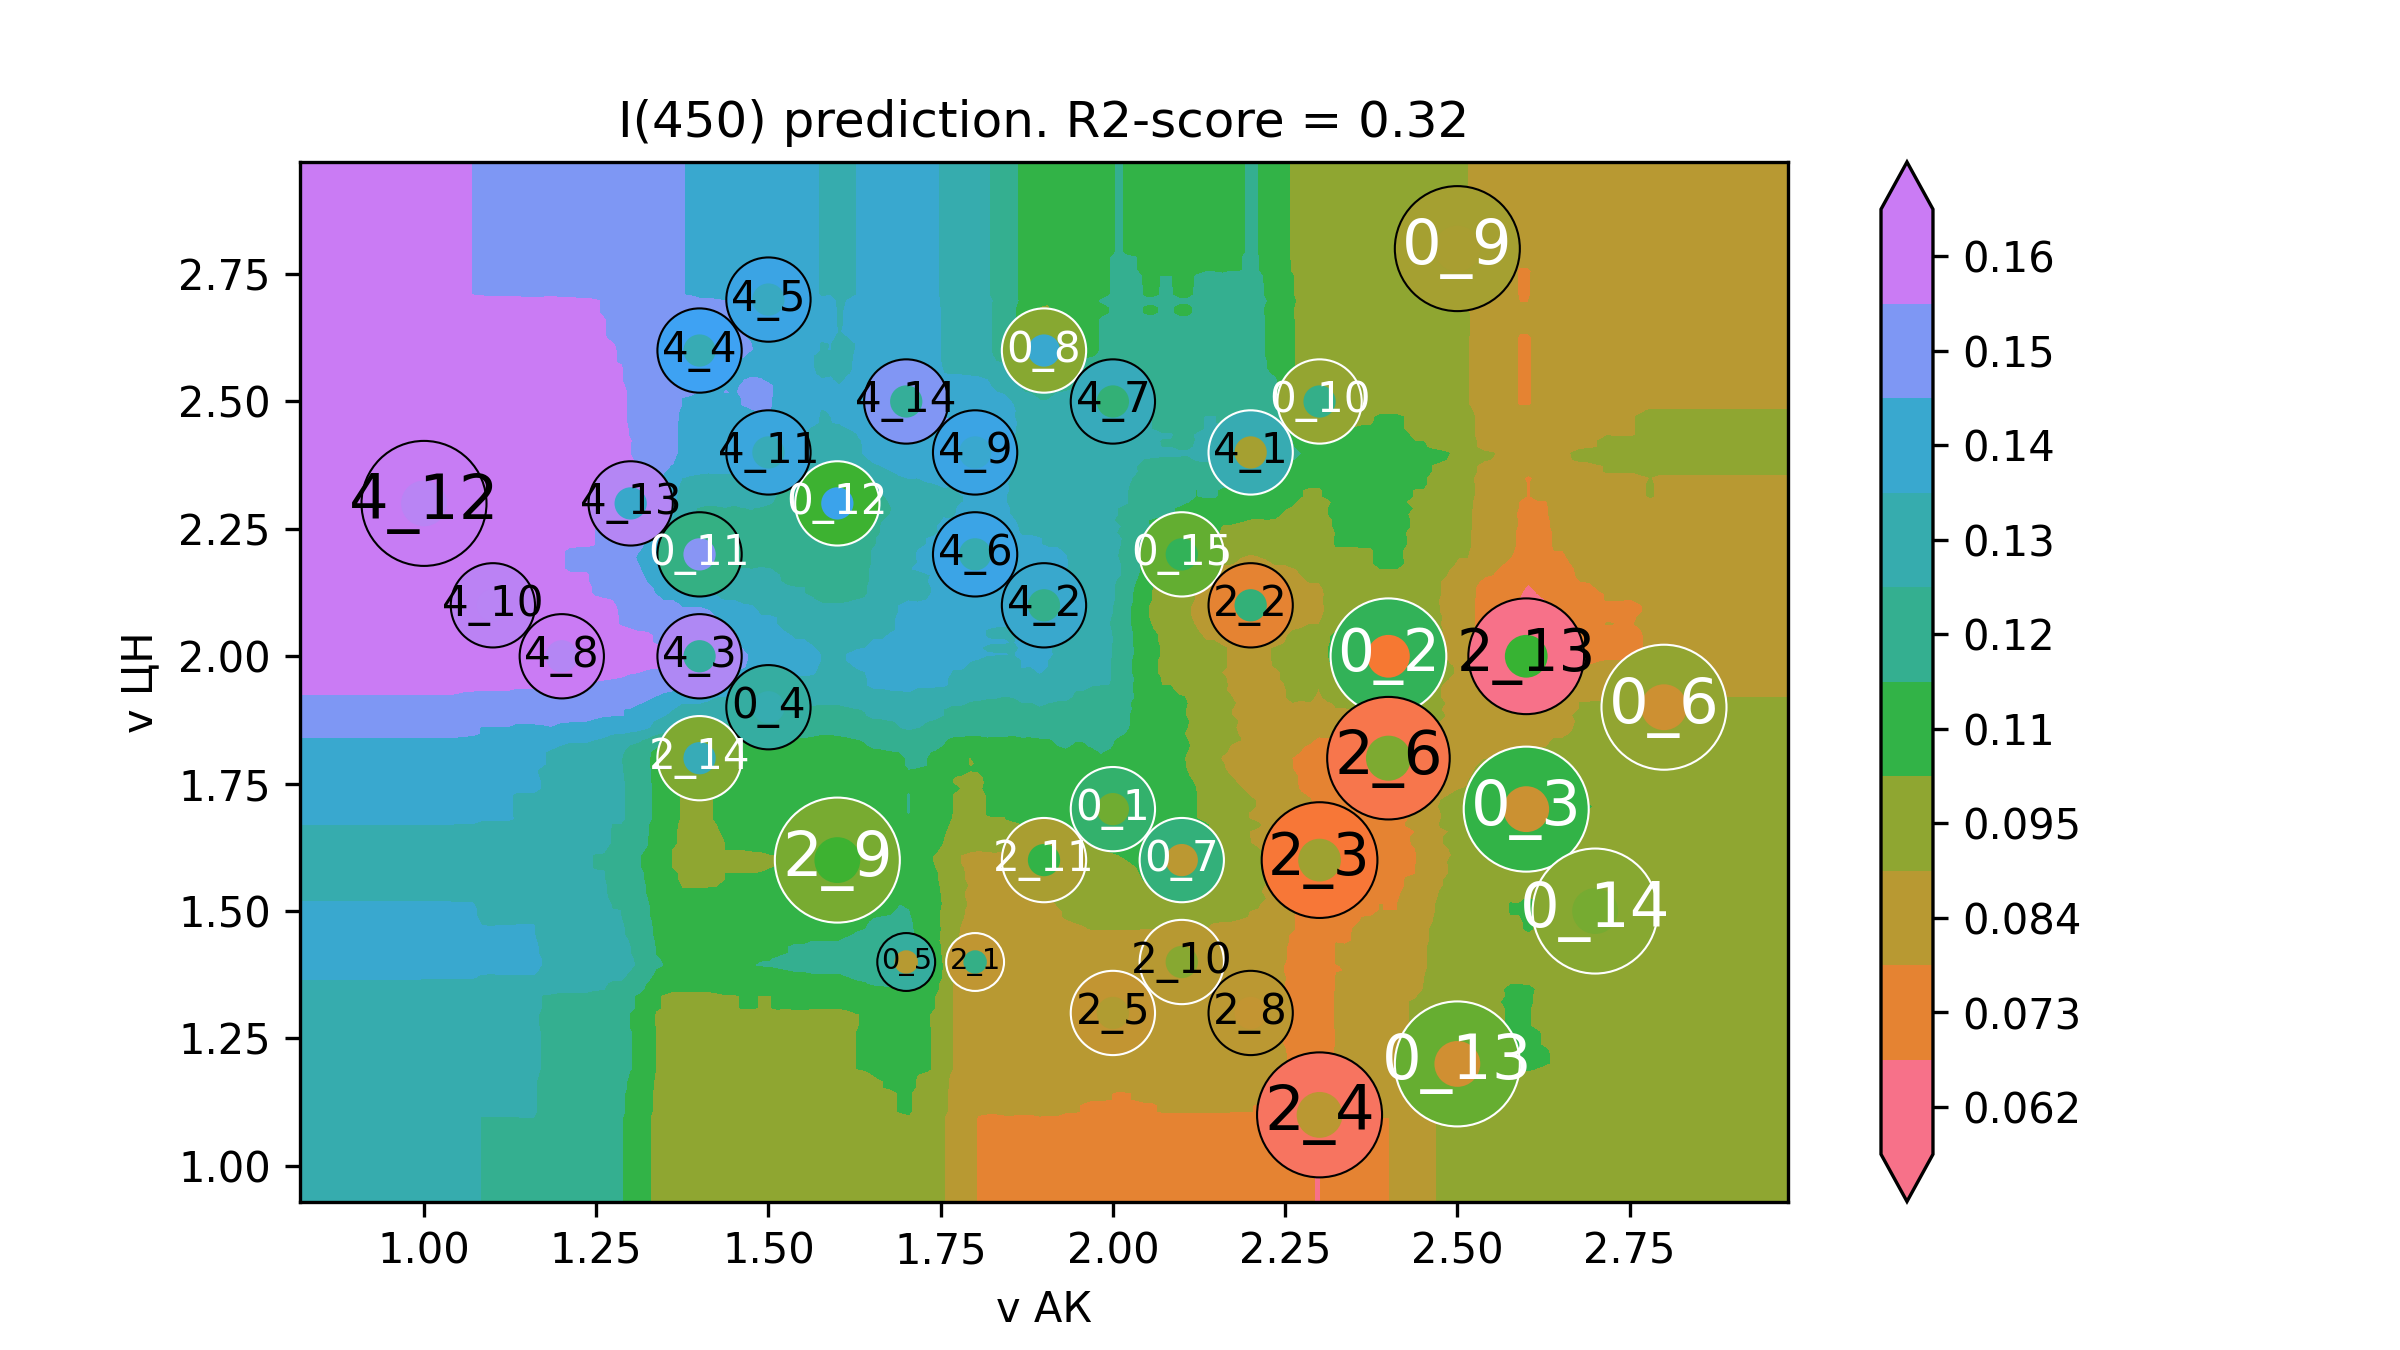

The data file committed next to this chart (first rows):
v АК, v ЦН, I(450)
0.64, 0.76, 0.1241
0.6527, 0.76, 0.1241
0.6653, 0.76, 0.1241
0.678, 0.76, 0.1241
0.6907, 0.76, 0.1241
0.7033, 0.76, 0.1241
0.716, 0.76, 0.1241
0.7286, 0.76, 0.1241
0.7413, 0.76, 0.1241
0.754, 0.76, 0.1241
0.7666, 0.76, 0.1241
0.7793, 0.76, 0.1241
0.792, 0.76, 0.1241
0.8046, 0.76, 0.1241
0.8173, 0.76, 0.1241
0.8299, 0.76, 0.1241
0.8426, 0.76, 0.1241
0.8553, 0.76, 0.1241
0.8679, 0.76, 0.1241
0.8806, 0.76, 0.1241
0.8933, 0.76, 0.1241
0.9059, 0.76, 0.1241
0.9186, 0.76, 0.1241
0.9313, 0.76, 0.1241
0.9439, 0.76, 0.1241
0.9566, 0.76, 0.1241
0.9692, 0.76, 0.1241
0.9819, 0.76, 0.1241
0.9946, 0.76, 0.1241
1.007, 0.76, 0.1241
1.02, 0.76, 0.1241
1.033, 0.76, 0.124
1.045, 0.76, 0.124
1.058, 0.76, 0.1239
1.071, 0.76, 0.1239
1.083, 0.76, 0.1223
1.096, 0.76, 0.1222
1.109, 0.76, 0.1222
1.121, 0.76, 0.1222
1.134, 0.76, 0.1223
1.147, 0.76, 0.1223
1.159, 0.76, 0.1223
1.172, 0.76, 0.119
1.185, 0.76, 0.1182
1.197, 0.76, 0.1173
1.21, 0.76, 0.1173
1.223, 0.76, 0.1173
1.235, 0.76, 0.1173
1.248, 0.76, 0.1157
1.261, 0.76, 0.1155
1.273, 0.76, 0.1129
1.286, 0.76, 0.1128
1.298, 0.76, 0.1069
1.311, 0.76, 0.1054
1.324, 0.76, 0.1024
1.336, 0.76, 0.09695
1.349, 0.76, 0.09551
1.362, 0.76, 0.09452
1.374, 0.76, 0.09452
1.387, 0.76, 0.09452
... 39,940 more rows
